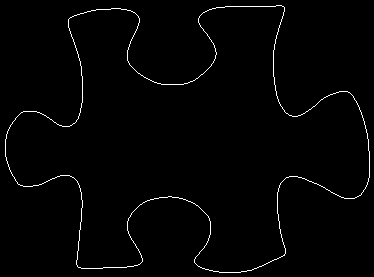

The file beside this chart, header and first rows:
69, 18
70, 17
71, 17
72, 16
73, 16
74, 15
75, 15
76, 15
77, 14
78, 14
79, 14
80, 13
81, 13
82, 13
83, 13
84, 12
85, 12
86, 12
87, 11
88, 11
89, 11
90, 11
91, 10
92, 10
93, 10
94, 10
95, 10
96, 9
97, 9
98, 9
99, 9
100, 9
101, 9
102, 9
103, 9
104, 9
105, 9
106, 9
107, 9
108, 9
109, 9
110, 9
111, 8
112, 8
113, 8
114, 8
115, 8
116, 8
117, 8
118, 8
119, 8
120, 8
121, 9
122, 9
123, 9
124, 9
125, 9
126, 9
127, 10
128, 10
129, 10
... 1,396 more rows
